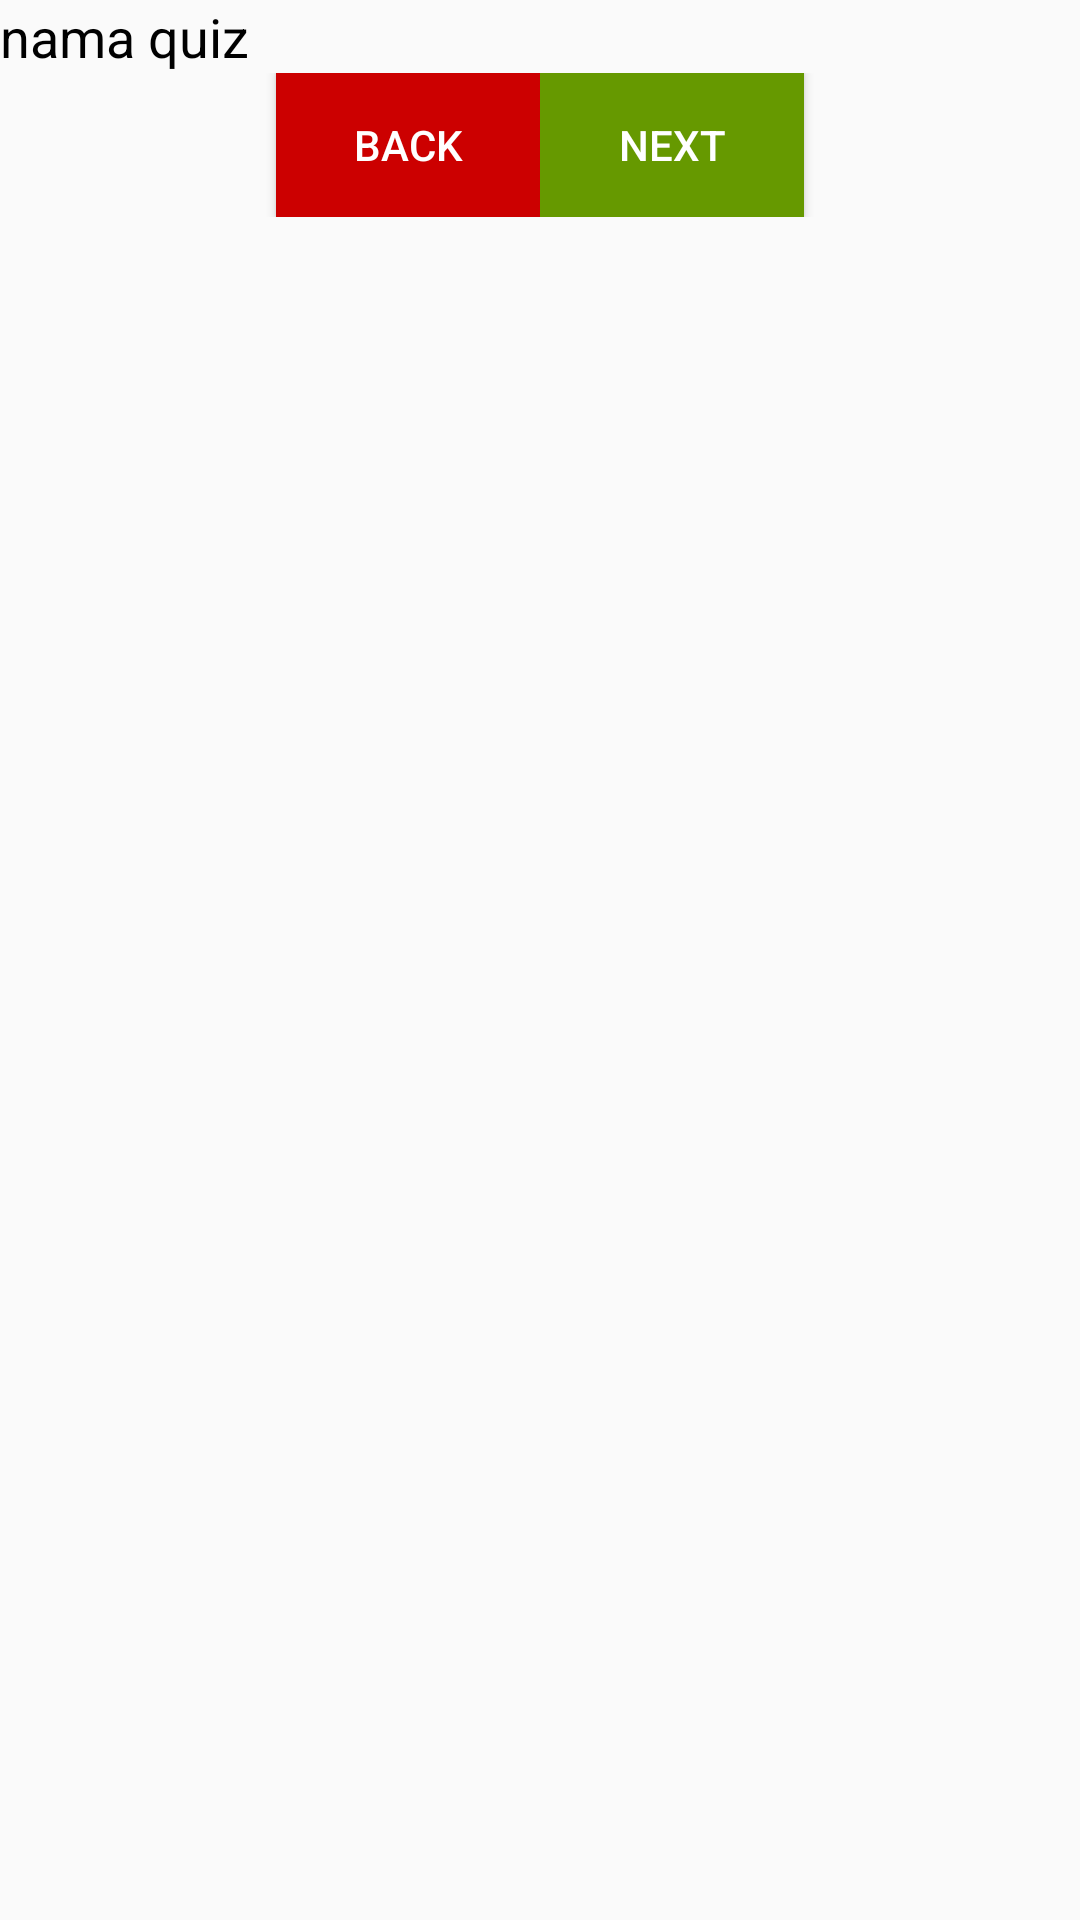

Layout XML and referenced resources for this Android screen:
<!-- AndroidManifest.xml: application theme Theme.MyMoodle -->
<!-- res/layout/activity_web_view_quiz.xml -->
<?xml version="1.0" encoding="utf-8"?>
<LinearLayout xmlns:android="http://schemas.android.com/apk/res/android"
    xmlns:tools="http://schemas.android.com/tools"
    android:layout_width="match_parent"
    android:layout_height="match_parent"
    android:orientation="vertical">

    <TextView
        android:id="@+id/tittle_quiz"
        android:layout_width="wrap_content"
        android:layout_height="wrap_content"
        android:text="nama quiz"
        android:textColor="@color/black"
        android:textSize="18sp" />

    <androidx.recyclerview.widget.RecyclerView
        android:id="@+id/rc_soal"
        android:layout_width="match_parent"
        android:layout_height="wrap_content"
        tools:itemCount="4"
        tools:listitem="@layout/item_quis" />

    <LinearLayout
        android:layout_width="match_parent"
        android:layout_height="wrap_content"
        android:layout_gravity="center"
        android:gravity="center"
        android:orientation="horizontal">

        <Button
            android:id="@+id/btn_back"
            android:layout_width="wrap_content"
            android:layout_height="wrap_content"
            android:background="@android:color/holo_red_dark"
            android:text="back"
            android:textColor="@color/white" />

        <Button
            android:id="@+id/btn_next"
            android:layout_width="wrap_content"
            android:layout_height="wrap_content"
            android:background="@android:color/holo_green_dark"
            android:text="next"
            android:textColor="@color/white" />
    </LinearLayout>

</LinearLayout>
<!-- res/layout/item_quis.xml (included above) -->
<?xml version="1.0" encoding="utf-8"?>
<LinearLayout xmlns:android="http://schemas.android.com/apk/res/android"
    xmlns:tools="http://schemas.android.com/tools"
    android:layout_width="match_parent"
    android:layout_height="wrap_content"
    android:layout_margin="10dp"
    android:orientation="vertical">


    <TextView
        android:id="@+id/judul_quis"
        android:layout_width="wrap_content"
        android:layout_height="wrap_content"
        android:text="Judul Quiz"
        android:textColor="@color/black"
        android:textSize="16sp" />

    <androidx.recyclerview.widget.RecyclerView
        android:id="@+id/list_pilihan"
        android:layout_width="match_parent"
        android:layout_height="wrap_content"
        tools:itemCount="4"
        tools:listitem="@layout/item_pilihan" />


</LinearLayout>
<!-- res/layout/item_pilihan.xml (included above) -->
<?xml version="1.0" encoding="utf-8"?>
<LinearLayout xmlns:android="http://schemas.android.com/apk/res/android"
    android:layout_width="match_parent"
    android:layout_height="wrap_content"
    android:orientation="horizontal">

    <RadioButton
        android:id="@+id/pilihan_quis"
        android:layout_width="wrap_content"
        android:layout_height="wrap_content" />

    <TextView
        android:id="@+id/nama_pertanyaan"
        android:layout_width="wrap_content"
        android:layout_height="wrap_content"
        android:layout_marginLeft="18dp"
        android:text="soal"
        android:textColor="@color/black" />
</LinearLayout>
<!-- resources referenced by this layout -->
<resources>
  <style name="Theme.MyMoodle" parent="Theme.MaterialComponents.DayNight.NoActionBar.Bridge">
          
          <item name="colorPrimary">@color/purple_500</item>
          <item name="colorPrimaryVariant">@color/purple_700</item>
          <item name="colorOnPrimary">@color/white</item>
          
          <item name="colorSecondary">@color/teal_200</item>
          <item name="colorSecondaryVariant">@color/teal_700</item>
          <item name="colorOnSecondary">@color/black</item>
          
          <item name="android:statusBarColor" tools:targetApi="l">?attr/colorPrimaryVariant</item>
          
      </style>
  <!-- not gathered from this repository: default colours our renderer supplied (Android Studio template values) -->
  <color name="purple_500">#FF6200EE</color>
  <color name="purple_700">#FF3700B3</color>
  <color name="teal_200">#FF03DAC5</color>
  <color name="teal_700">#FF018786</color>
  <color name="black">#FF000000</color>
  <color name="white">#FFFFFFFF</color>
</resources>
